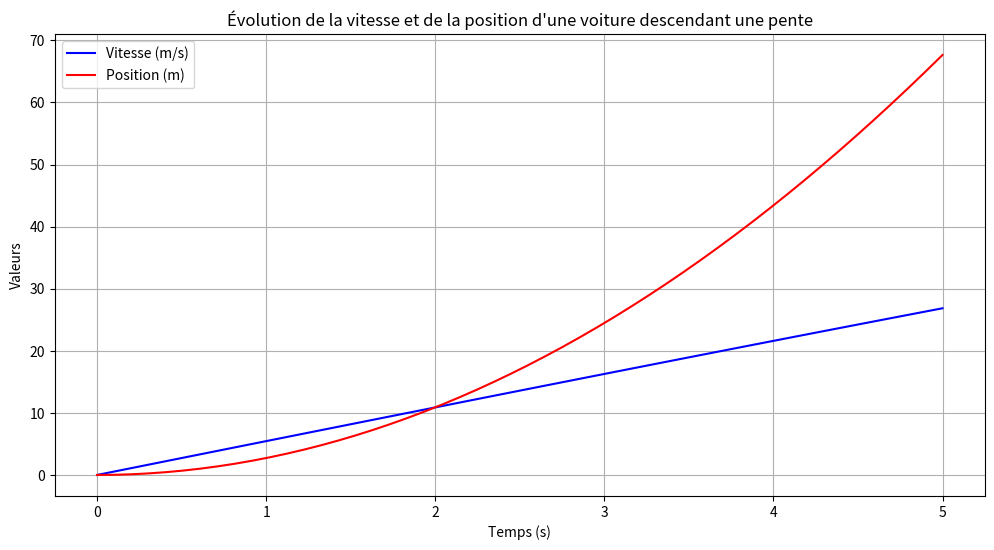

Python code for this plot:
import numpy as np
from scipy.integrate import odeint
import matplotlib.pyplot as plt

#Constantes physiques
g = 9.806  #Gravité
ro = 1.292  #Masse volumique air

#Paramètres de la voiture
Masse = 1540  #Masse
Largeur = 1.79  #Largeur
Hauteur = 1.36  #Hauteur
Cx = 0.34  #Coef de traînée
mu = 0.1  #Coef de frottement
AccMoyenne = 5.8  #Accélération moyenne
A = Largeur * Hauteur  #Surface frontale

#Paramètres du circuit
anglePente = np.radians(3.7)  #Angle de la pente (radians)

#Valeurs initiales
V0 = 0  #Vitesse initiale
X0 = 0  #Position initiale
y0 = [V0, X0]  #Conditions initiales [vitesse, position]

#Équations différentielles couplées
def SetDiffEq(y, t, g, ro, Masse, A, Cx, mu, AccMoyenne, anglePente):
    v = y[0]  #Vitesse
    x = y[1]  #Position
    dv_dt = ( g * np.sin(anglePente) + AccMoyenne  - mu * g * np.cos(anglePente) - (0.5 * Cx * ro * A * v**2) / Masse) #L'acceleration (dérivée de la vitesse)
    dx_dt = v  #La vitesse (dérivée de la position)
    return [dv_dt, dx_dt]

#Temps (en secondes)
t = np.linspace(0, 5,)  #Simulation sur 5 secondes

#Résolution des équations différentielles
solution = odeint(SetDiffEq,y0,t,args=(g, ro, Masse, A, Cx, mu, AccMoyenne, anglePente))

#Extraction des résultats
v = solution[:, 0]  #Vitesse (m/s)
x = solution[:, 1]  #Position (m)

#Graphique
plt.figure(figsize=(12, 6))

#Vitesse
plt.plot(t, v, label='Vitesse (m/s)', color='blue')

#Position
plt.plot(t, x, label='Position (m)', color='red')

plt.xlabel('Temps (s)')
plt.ylabel('Valeurs')
plt.title('Évolution de la vitesse et de la position d\'une voiture descendant une pente')
plt.legend()
plt.grid()
plt.show()

